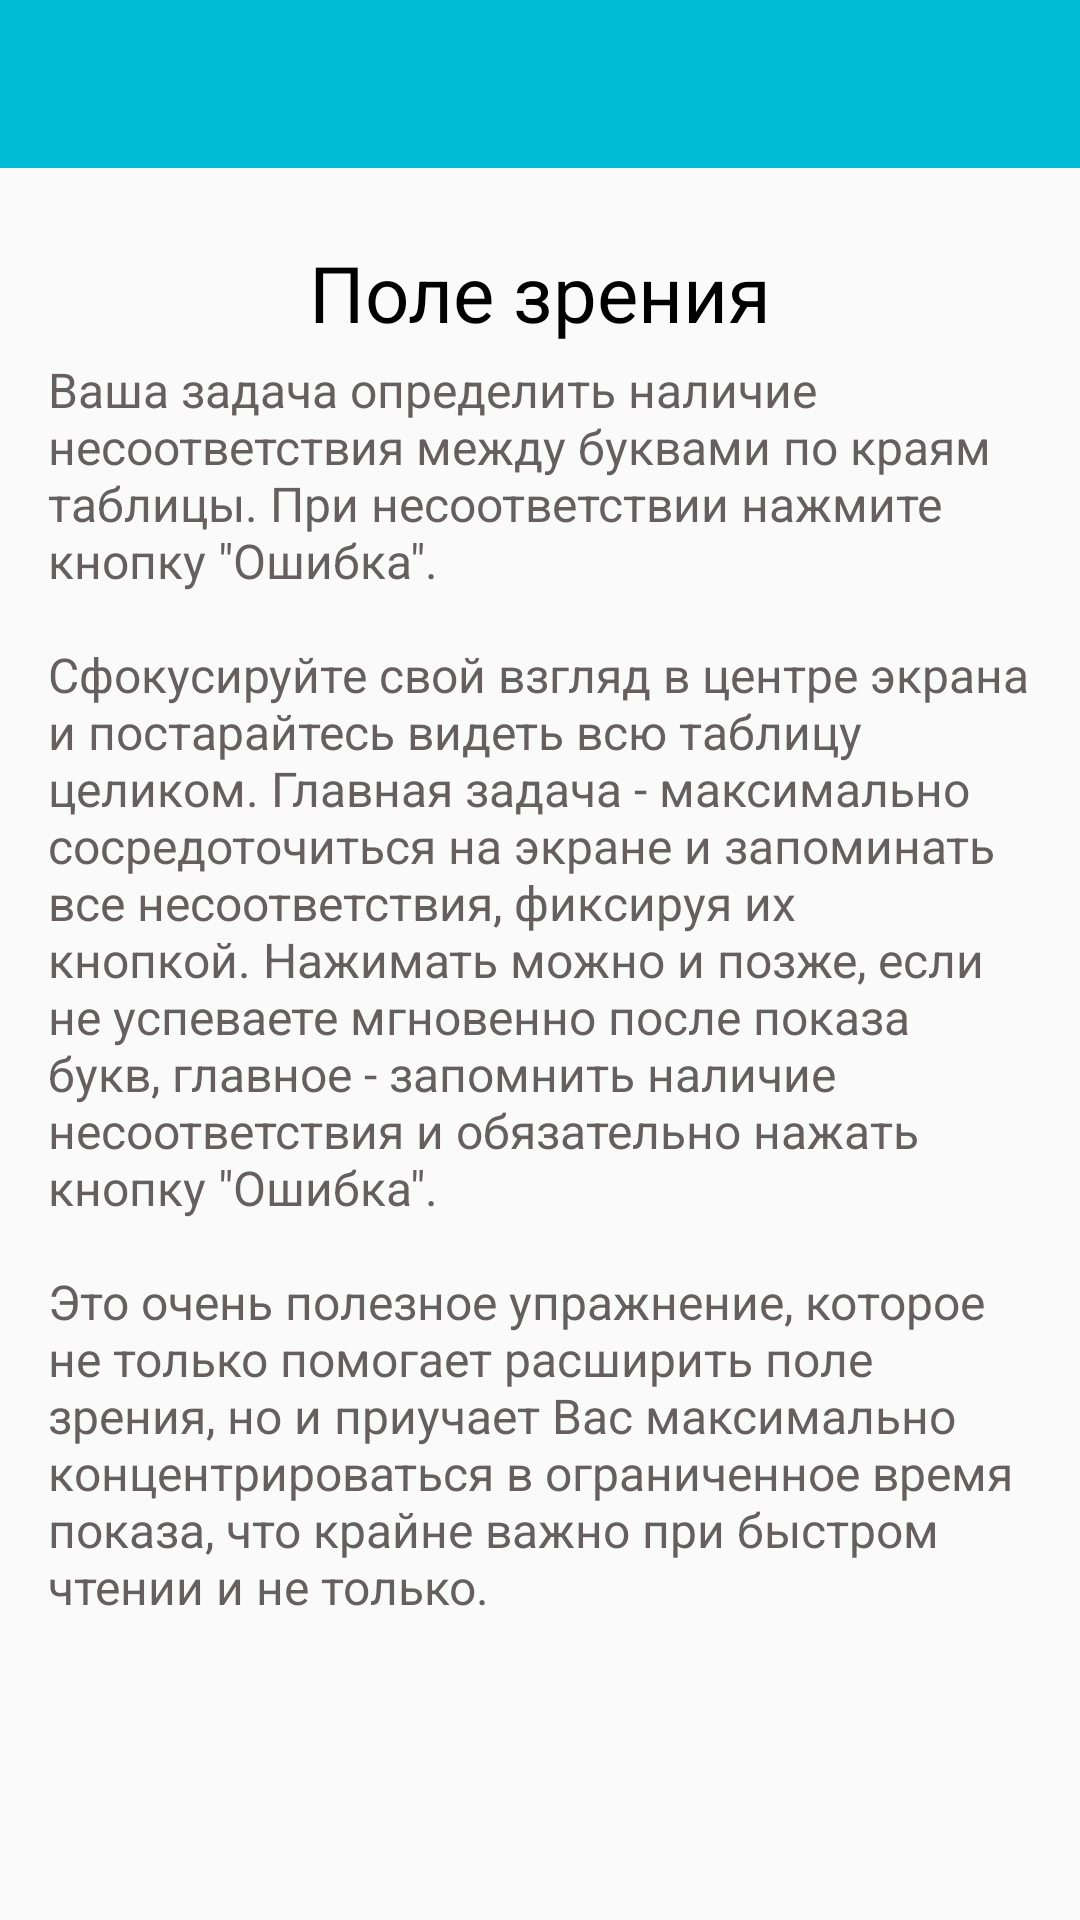

Here is an Android app screen rendered from its layout file. Give the layout XML and the strings, colors and styles it references.
<!-- AndroidManifest.xml: application theme AppTheme -->
<!-- res/layout/vision_field_description_activity.xml -->
<?xml version="1.0" encoding="utf-8"?>
<LinearLayout
    xmlns:android="http://schemas.android.com/apk/res/android"
    android:orientation="vertical"
    android:layout_width="match_parent"
    android:layout_height="match_parent">

    <include layout="@layout/toolbar"/>
    
    <ScrollView
        android:layout_width="match_parent"
        android:layout_height="match_parent">

        <LinearLayout
            android:orientation="vertical"
            android:padding="@dimen/default_margin"
            android:layout_width="match_parent"
            android:layout_height="wrap_content">

            <TextView
                android:text="@string/vision_field_description_title"
                android:gravity="center"

                android:paddingTop="8dp"
                android:paddingBottom="4dp"

                android:textSize="26sp"
                android:textColor="@color/black"

                android:layout_width="match_parent"
                android:layout_height="wrap_content" />

            <TextView
                android:text="@string/vision_field_description"

                android:textSize="16sp"
                android:textColor="@color/grey"
                android:layout_width="match_parent"
                android:layout_height="wrap_content" />
        </LinearLayout>
    </ScrollView>

</LinearLayout>
<!-- res/layout/toolbar.xml (included above) -->
<?xml version="1.0" encoding="utf-8"?>
<android.support.v7.widget.Toolbar
    xmlns:android="http://schemas.android.com/apk/res/android"

    android:id="@+id/toolbar"
    android:theme="@style/ToolbarStyle"
    android:layout_width="match_parent"
    android:layout_height="?attr/actionBarSize"
    android:background="@color/colorPrimary" />
<!-- resources referenced by this layout -->
<resources>
  <color name="black">#000000</color>
  <color name="colorPrimary">#00BCD4</color>
  <color name="grey">#655f5f</color>
  <dimen name="default_margin">16dp</dimen>
  <string name="vision_field_description">Ваша задача определить наличие несоответствия между буквами по краям таблицы. При несоответствии нажмите кнопку \"Ошибка\".\n\nСфокусируйте свой взгляд в центре экрана и постарайтесь видеть всю таблицу целиком. Главная задача - максимально сосредоточиться на экране и запоминать все несоответствия, фиксируя их кнопкой. Нажимать можно и позже, если не успеваете мгновенно после показа букв, главное - запомнить наличие несоответствия и обязательно нажать кнопку \"Ошибка\".\n\nЭто очень полезное упражнение, которое не только помогает расширить поле зрения, но и приучает Вас максимально концентрироваться в ограниченное время показа, что крайне важно при быстром чтении и не только.</string>
  <string name="vision_field_description_title">Поле зрения</string>
  <style name="ToolbarStyle" parent="Theme.AppCompat.Light.DarkActionBar">
          <item name="android:textColor">@color/black</item>
          <item name="android:textColorSecondary">@color/white</item>
      </style>`
  <style name="AppTheme" parent="Theme.AppCompat.Light.NoActionBar">
          <item name="colorPrimary">@color/colorPrimary</item>
          <item name="colorPrimaryDark">@color/colorPrimaryDark</item>
          <item name="colorAccent">@color/colorAccent</item>
  
          <item name="preferenceTheme">@style/PreferenceThemeOverlay</item>
      </style>
  <color name="white">#ffffff</color>
  <color name="colorPrimaryDark">#00838F</color>
  <color name="colorAccent">#FFA726</color>
</resources>
